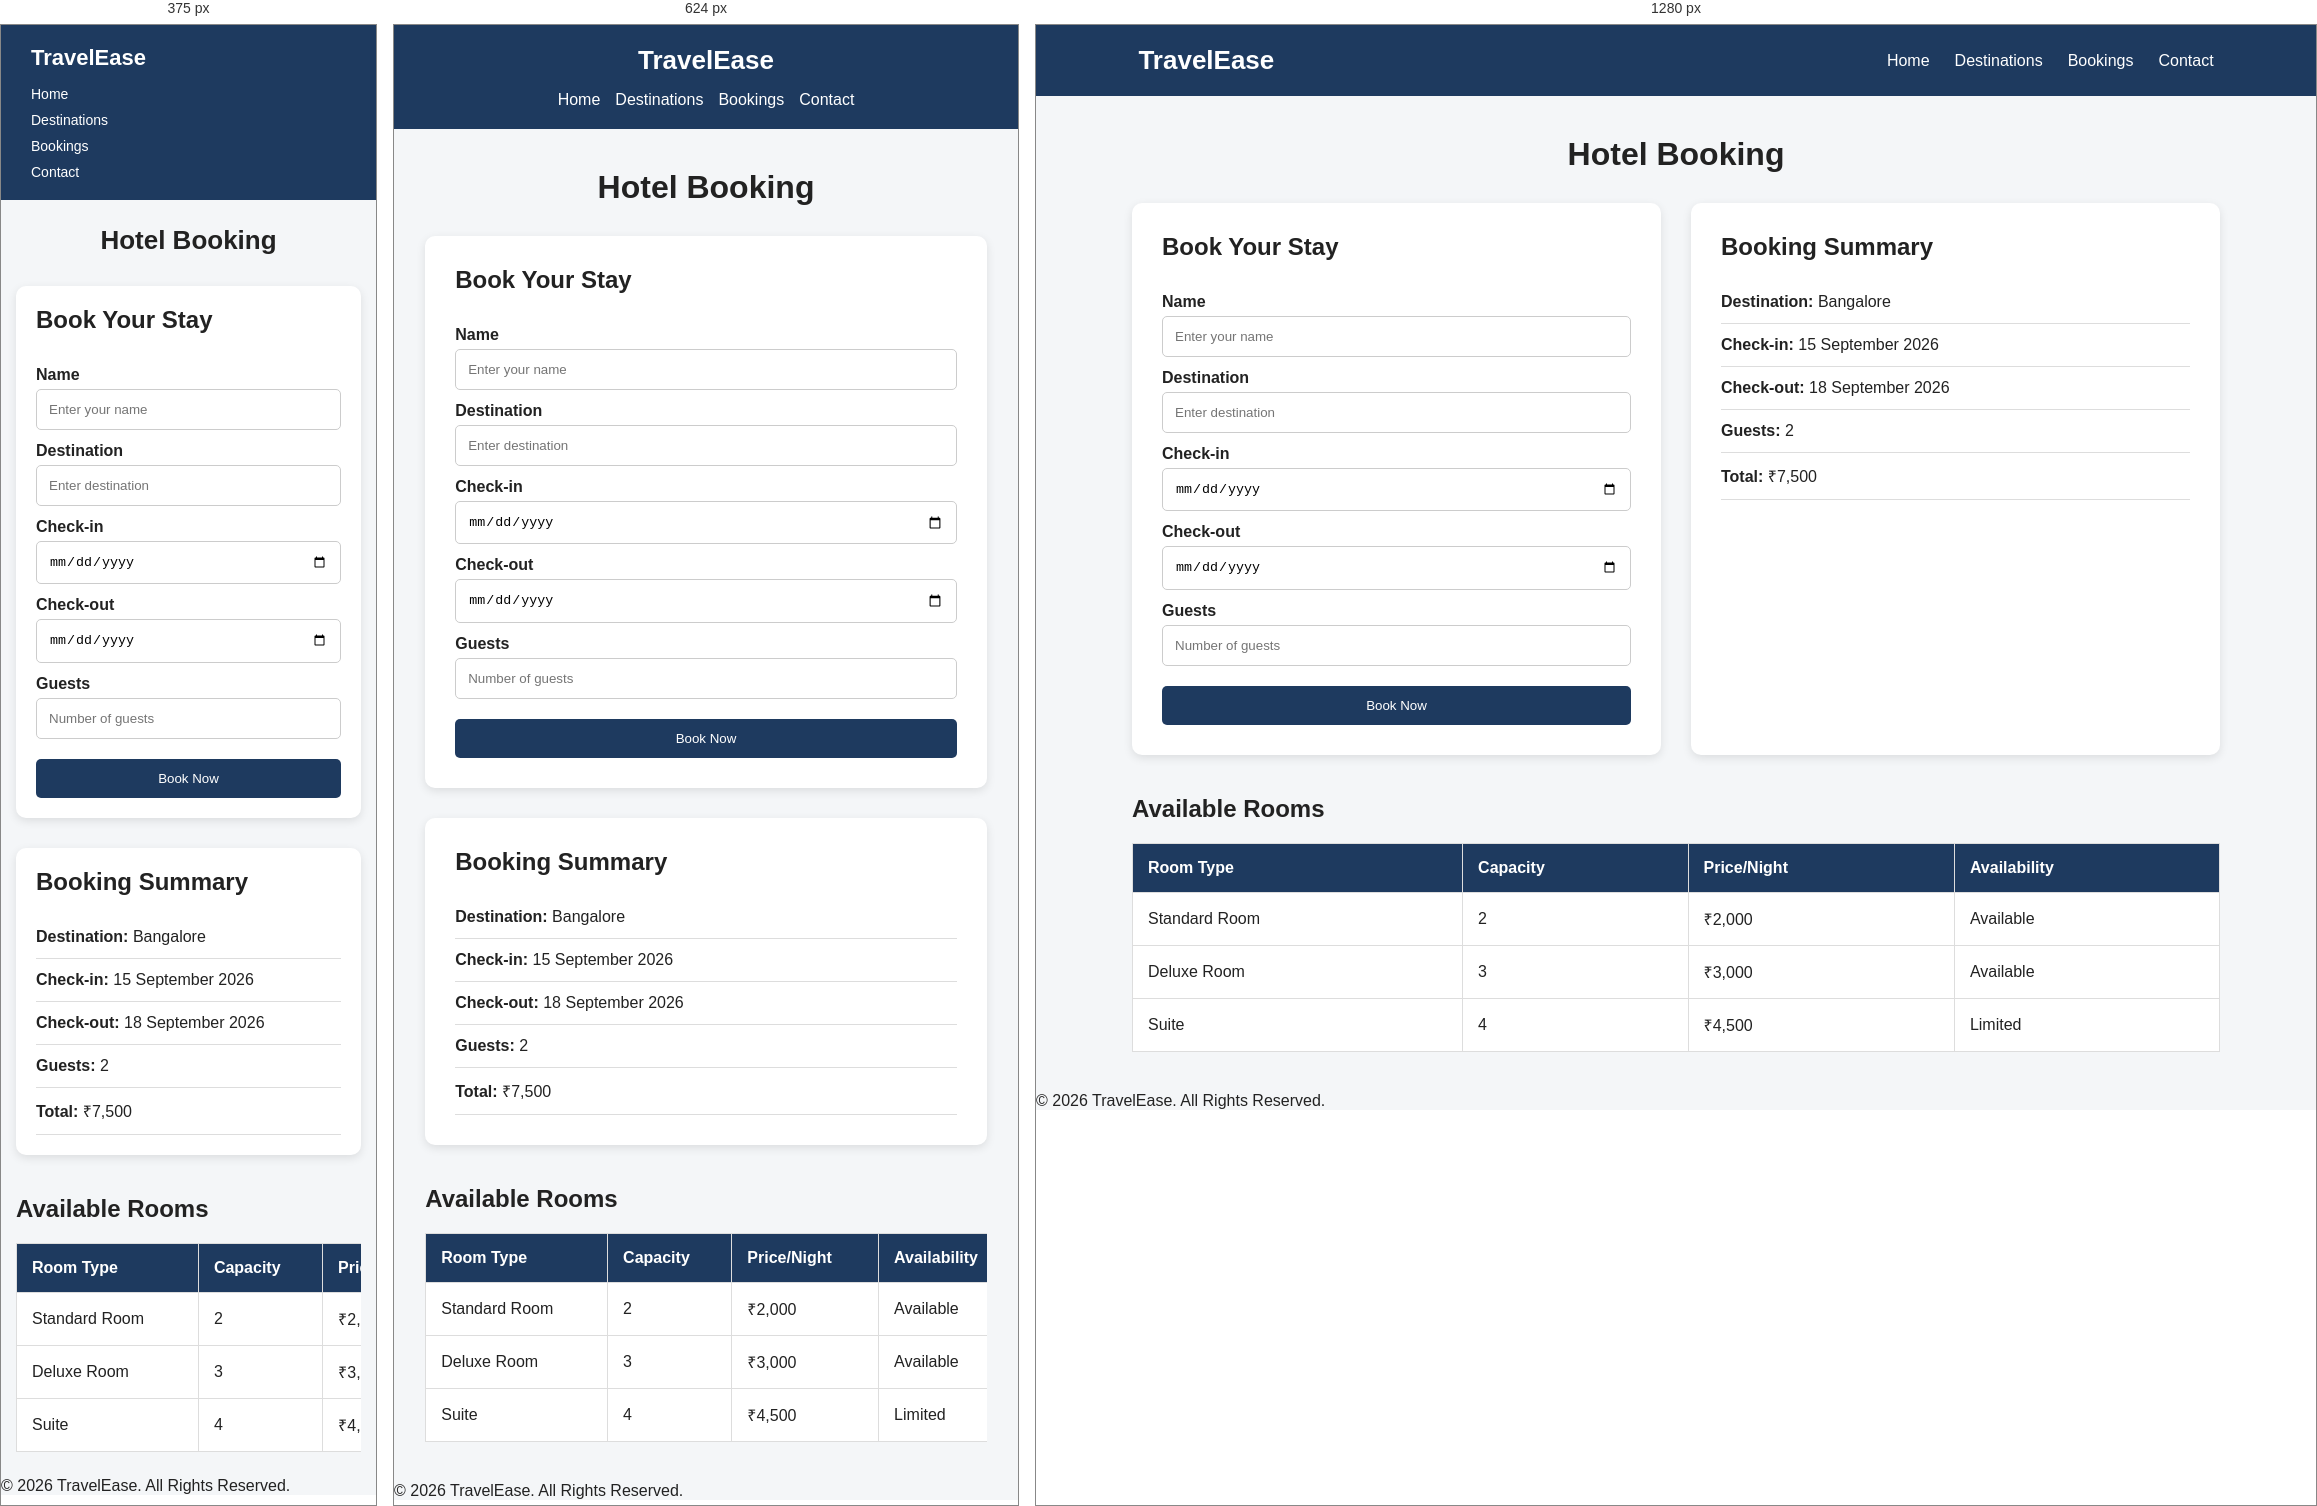
Rendered at 375 px, 624 px and 1280 px, left to right.

<!-- file: index.html -->
<!DOCTYPE html>
<html lang="en">
<head>
    <meta charset="UTF-8">
    <meta name="viewport" content="width=device-width, initial-scale=1.0">
    <title>Responsive Booking Page</title>
    <link rel="stylesheet" href="style.css">
</head>

<body>

    <header>
        <div class="logo">TravelEase</div>

        <nav>
            <a href="#">Home</a>
            <a href="#">Destinations</a>
            <a href="#">Bookings</a>
            <a href="#">Contact</a>
        </nav>
    </header>

    <main>

        <h1>Hotel Booking</h1>

        <section class="booking-container">

            <!-- Booking Form -->
            <div class="booking-form">
                <h2>Book Your Stay</h2>

                <form>
                    <label for="name">Name</label>
                    <input type="text" id="name" placeholder="Enter your name">

                    <label for="destination">Destination</label>
                    <input type="text" id="destination" placeholder="Enter destination">

                    <label for="checkin">Check-in</label>
                    <input type="date" id="checkin">

                    <label for="checkout">Check-out</label>
                    <input type="date" id="checkout">

                    <label for="guests">Guests</label>
                    <input type="number" id="guests" min="1" placeholder="Number of guests">

                    <button type="submit">Book Now</button>
                </form>
            </div>

            <!-- Booking Summary -->
            <div class="booking-summary">
                <h2>Booking Summary</h2>

                <p><strong>Destination:</strong> Bangalore</p>
                <p><strong>Check-in:</strong> 15 September 2026</p>
                <p><strong>Check-out:</strong> 18 September 2026</p>
                <p><strong>Guests:</strong> 2</p>
                <p><strong>Total:</strong> ₹7,500</p>
            </div>

        </section>

        <!-- Table -->
        <section class="table-section">
            <h2>Available Rooms</h2>

            <div class="table-container">
                <table>
                    <thead>
                        <tr>
                            <th>Room Type</th>
                            <th>Capacity</th>
                            <th>Price/Night</th>
                            <th>Availability</th>
                        </tr>
                    </thead>

                    <tbody>
                        <tr>
                            <td>Standard Room</td>
                            <td>2</td>
                            <td>₹2,000</td>
                            <td>Available</td>
                        </tr>

                        <tr>
                            <td>Deluxe Room</td>
                            <td>3</td>
                            <td>₹3,000</td>
                            <td>Available</td>
                        </tr>

                        <tr>
                            <td>Suite</td>
                            <td>4</td>
                            <td>₹4,500</td>
                            <td>Limited</td>
                        </tr>
                    </tbody>
                </table>
            </div>
        </section>

    </main>

    <footer>
        <p>© 2026 TravelEase. All Rights Reserved.</p>
    </footer>

</body>
</html>

/* @media block from style.css */
@media (max-width: 768px) {

    header {
        flex-direction: column;
        gap: 15px;
    }

    nav {
        gap: 15px;
    }

    .booking-container {
        grid-template-columns: 1fr;
    }

    main {
        width: 90%;
    }
}

/* @media block from style.css */
@media (max-width: 480px) {

    header {
        align-items: flex-start;
    }

    nav {
        flex-direction: column;
        gap: 10px;
    }

    .logo {
        font-size: 22px;
    }

    main {
        width: 92%;
        margin: 25px auto;
    }

    .booking-form,
    .booking-summary {
        padding: 20px;
    }

    h1 {
        font-size: 26px;
    }

    nav a {
        font-size: 14px;
    }
}